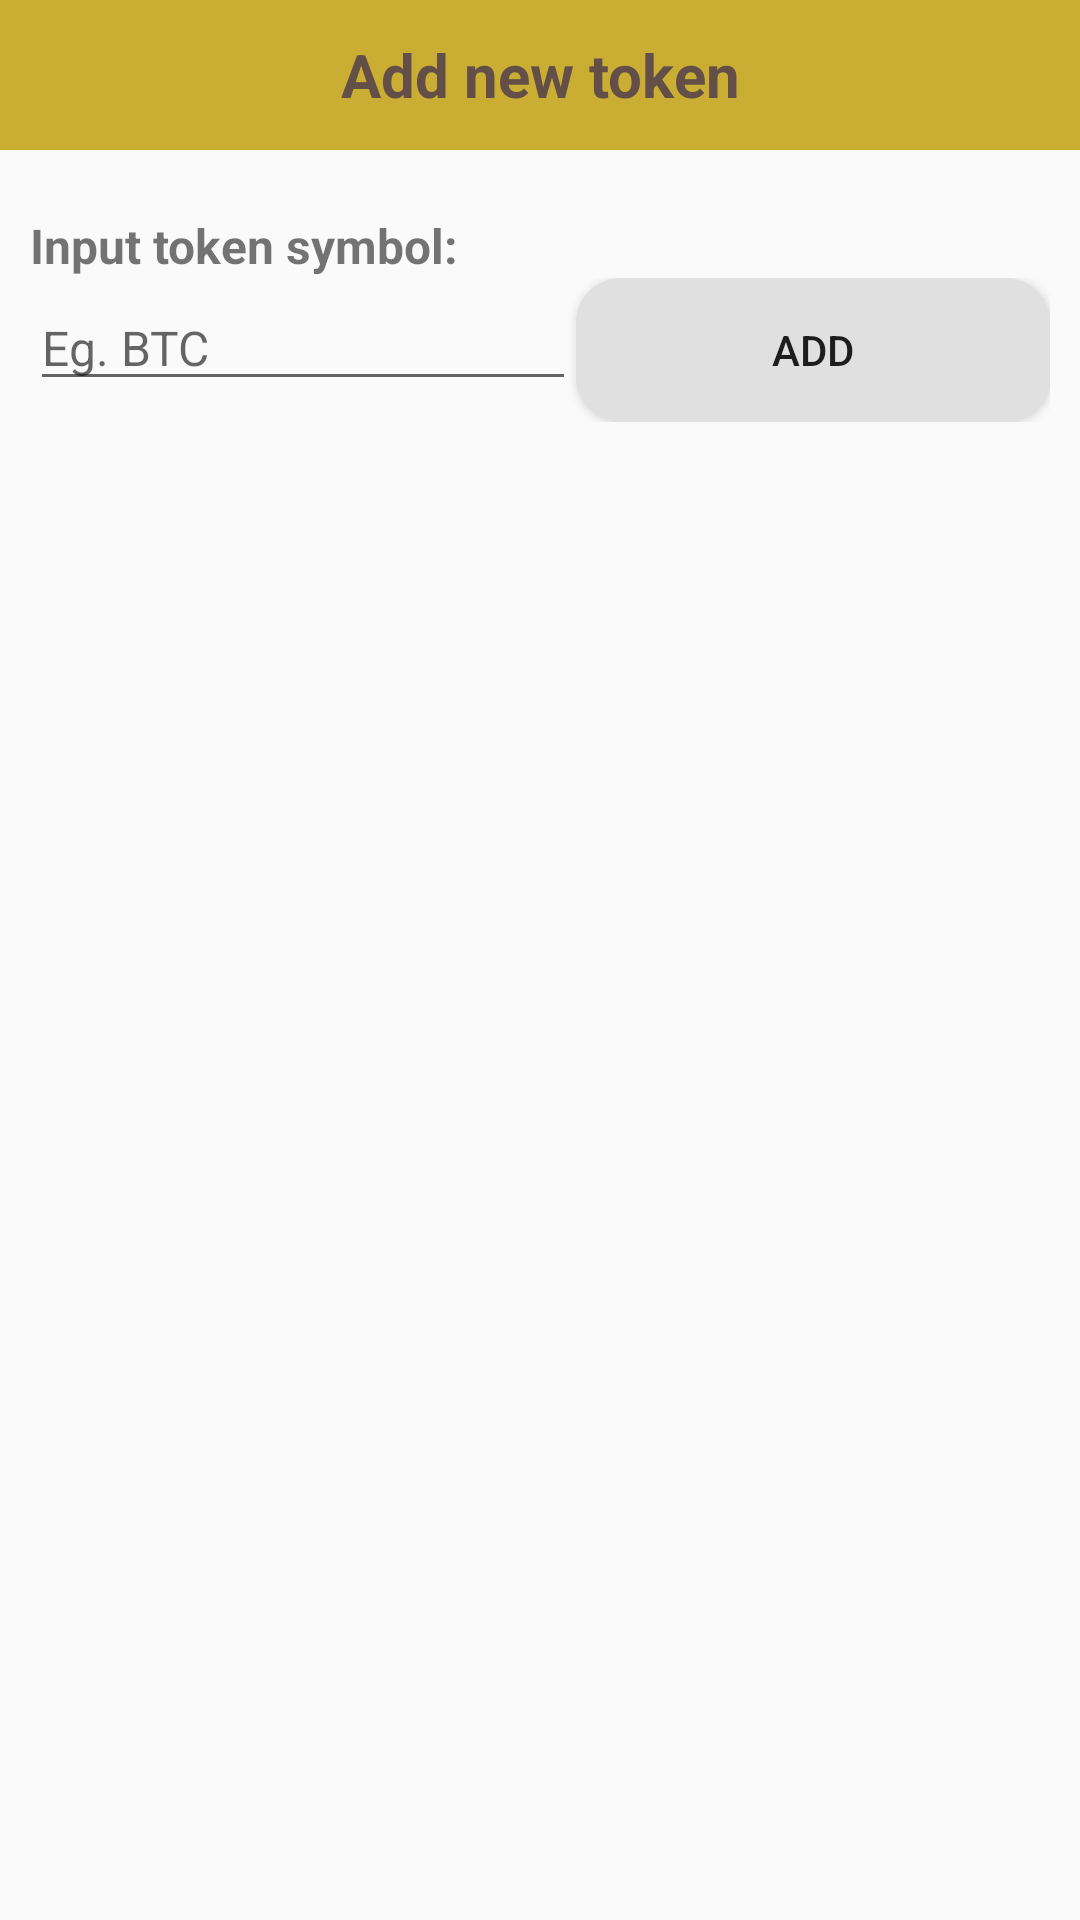

Write the Android layout XML for this screen, with the resource values it uses.
<!-- AndroidManifest.xml: application theme Theme.WalletManagement -->
<!-- res/layout/activity_add_token.xml -->
<?xml version="1.0" encoding="utf-8"?>
<androidx.constraintlayout.widget.ConstraintLayout xmlns:android="http://schemas.android.com/apk/res/android"
    xmlns:app="http://schemas.android.com/apk/res-auto"
    xmlns:tools="http://schemas.android.com/tools"
    android:layout_width="match_parent"
    android:layout_height="match_parent"
    tools:context=".AddTokenActivity">

    <TextView
        android:id="@+id/textView"
        android:layout_width="match_parent"
        android:layout_height="50dp"
        android:background="@color/gold"
        android:fontFamily="sans-serif"
        android:gravity="center"
        android:text="Add new token"
        android:textColor="@color/brown"
        android:textSize="20sp"
        android:textStyle="bold"
        app:layout_constraintEnd_toEndOf="parent"
        app:layout_constraintStart_toStartOf="parent"
        app:layout_constraintTop_toTopOf="parent" />

    <LinearLayout
        android:layout_width="match_parent"
        android:layout_height="wrap_content"
        android:orientation="vertical"
        app:layout_constraintBottom_toBottomOf="parent"
        android:layout_margin="10dp"
        app:layout_constraintTop_toBottomOf="@+id/textView"
        app:layout_constraintVertical_bias="0.022"
        tools:layout_editor_absoluteX="0dp">

        <TextView
            android:id="@+id/textView2"
            android:layout_width="wrap_content"
            android:layout_height="wrap_content"
            android:textSize="16sp"
            android:fontFamily="sans-serif"
            android:textStyle="bold"
            android:text="Input token symbol:" />

        <LinearLayout
            android:layout_width="match_parent"
            android:layout_height="wrap_content"
            android:orientation="horizontal">

            <EditText
                android:id="@+id/add_token_text"
                android:layout_width="wrap_content"
                android:layout_height="wrap_content"
                android:textSize="16sp"
                android:layout_weight="2"
                android:inputType="textPersonName"
                android:hint="Eg. BTC" />

            <Button
                android:id="@+id/add_token_button"
                android:layout_width="158dp"
                android:layout_height="wrap_content"
                android:layout_weight="0"
                android:background="@drawable/inputbox"
                android:text="Add" />
        </LinearLayout>

    </LinearLayout>

</androidx.constraintlayout.widget.ConstraintLayout>
<!-- resources referenced by this layout -->
<resources>
  <color name="brown">#634F48</color>
  <color name="gold">#CAAE33</color>
  <!-- drawable inputbox (drawable) -->
  <?xml version="1.0" encoding="utf-8"?>
  <selector xmlns:android="http://schemas.android.com/apk/res/android">
      <item>
          <shape android:shape="rectangle">
              <solid android:color="#E0E0E0" />
              <corners android:radius="15dp" />
          </shape>
      </item>
  </selector>
  <style name="Theme.WalletManagement" parent="Theme.AppCompat.Light.NoActionBar">
          
          <item name="colorPrimary">@color/purple_500</item>
          <item name="colorPrimaryVariant">@color/purple_700</item>
          <item name="colorOnPrimary">@color/white</item>
          
          <item name="colorSecondary">@color/teal_200</item>
          <item name="colorSecondaryVariant">@color/teal_700</item>
          <item name="colorOnSecondary">@color/black</item>
          
          <item name="android:statusBarColor" tools:targetApi="l">?attr/colorPrimaryVariant</item>
          
      </style>
  <color name="purple_500">#FF6200EE</color>
  <color name="purple_700">#FF3700B3</color>
  <color name="white">#FFFFFFFF</color>
  
      // Main color pallete below here
  <color name="teal_200">#FF03DAC5</color>
  <color name="teal_700">#FF018786</color>
  <color name="black">#FF000000</color>
</resources>
